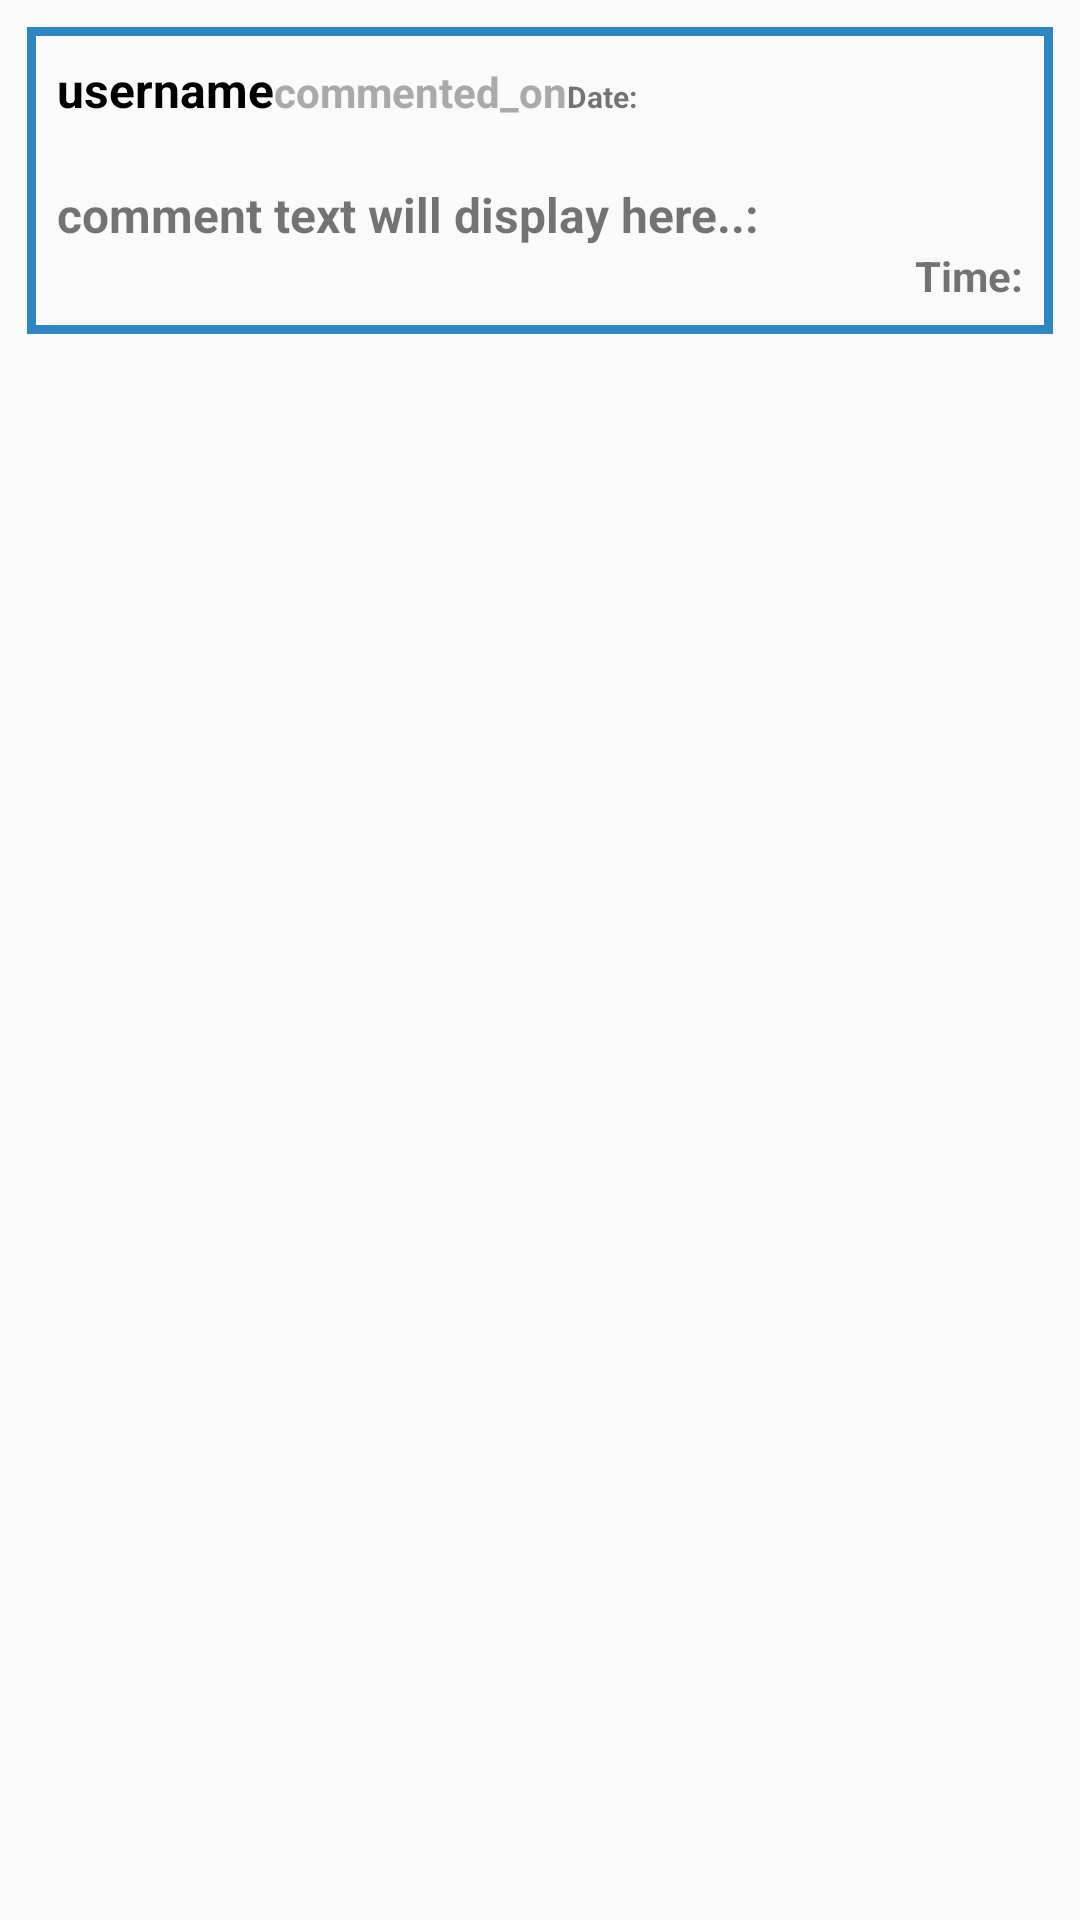

Reconstruct the res/layout file that produces this screen, plus the resources it refers to.
<!-- AndroidManifest.xml: application theme AppTheme -->
<!-- res/layout/all_comments_layout.xml -->
<?xml version="1.0" encoding="utf-8"?>
<RelativeLayout xmlns:android="http://schemas.android.com/apk/res/android"
    android:orientation="vertical" android:layout_width="match_parent"
    android:layout_height="wrap_content">


    <LinearLayout
        android:layout_width="match_parent"
        android:layout_height="wrap_content"
        android:layout_margin="9dp"
        android:orientation="vertical"
        android:background="@drawable/post_border">


        <LinearLayout
            android:layout_width="match_parent"
            android:layout_height="wrap_content"
            android:layout_margin="10dp"
            android:orientation="horizontal">

            <TextView
                android:id="@+id/comment_username"
                android:layout_width="wrap_content"
                android:layout_height="wrap_content"
                android:text="username"
                android:textColor="@android:color/black"
                android:textSize="16sp"
                android:textStyle="bold"/>

            <TextView
                android:id="@+id/simple_text"
                android:layout_width="wrap_content"
                android:layout_height="wrap_content"
                android:text="commented_on"
                android:textColor="@android:color/darker_gray"
                android:textSize="14sp"
                android:textStyle="bold"/>

            <TextView
                android:id="@+id/comment_date"
                android:layout_width="wrap_content"
                android:layout_height="wrap_content"
                android:text="Date:"
                android:textSize="10sp"
                android:textStyle="bold"/>
        </LinearLayout>

        <LinearLayout
            android:layout_width="match_parent"
            android:layout_height="match_parent"
            android:orientation="vertical"
            android:layout_margin="10dp">

            <TextView
                android:id="@+id/comment_text"
                android:layout_width="match_parent"
                android:layout_height="wrap_content"
                android:text="comment text will display here..:"
                android:textSize="16sp"
                android:textStyle="bold" />

            <TextView
                android:id="@+id/comment_time"
                android:layout_width="match_parent"
                android:layout_height="wrap_content"
                android:text="Time:"
                android:textAlignment="viewEnd"
                android:textSize="14sp"
                android:textStyle="bold"/>


        </LinearLayout>


    </LinearLayout>


</RelativeLayout>
<!-- resources referenced by this layout -->
<resources>
  <!-- drawable post_border (drawable) -->
  <?xml version="1.0" encoding="utf-8"?>
  <shape xmlns:android="http://schemas.android.com/apk/res/android">
  
      <stroke
          android:width="3dp"
          android:color="@color/colorPrimaryDark"
          >
      </stroke>
  
  </shape>
  <style name="AppTheme" parent="Theme.AppCompat.Light.NoActionBar">
          
          <item name="colorPrimary">@color/colorPrimary</item>
          <item name="colorPrimaryDark">@color/Mate</item>
          <item name="colorAccent">@color/colorAccent</item>
      </style>
  <color name="colorPrimaryDark">#2E86C1</color>
  <color name="colorPrimary">#FFF15D54</color>
  <color name="Mate">#1F618D</color>
  <color name="colorAccent">#E8EDEE</color>
</resources>
